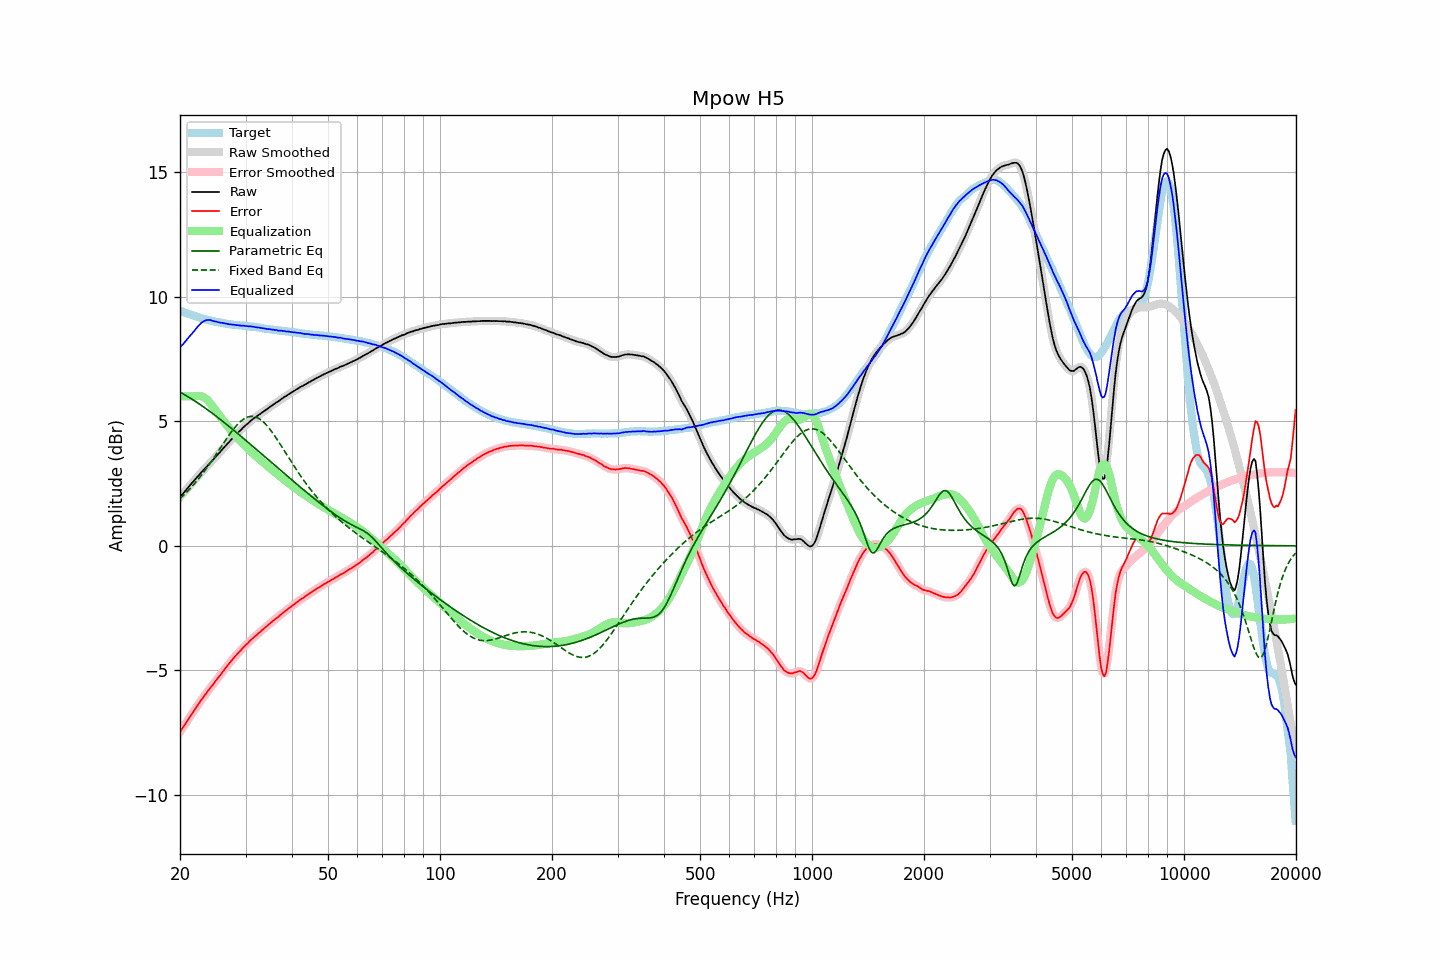

Values plotted in this chart, from the file beside it:
frequency, raw, error, smoothed, error_smoothed, equalization, parametric_eq, fixed_band_eq, equalized_raw, equalized_smoothed, target
20.00, 1.96, -7.47, 1.96, -7.47, 6.00, 6.17, 1.90, 7.96, 7.96, 9.44
20.20, 2.04, -7.37, 2.03, -7.38, 6.00, 6.14, 1.96, 8.04, 8.03, 9.41
20.40, 2.10, -7.28, 2.11, -7.28, 6.00, 6.10, 2.02, 8.10, 8.11, 9.38
20.61, 2.18, -7.19, 2.18, -7.18, 6.00, 6.06, 2.08, 8.18, 8.18, 9.36
20.81, 2.26, -7.08, 2.26, -7.08, 6.00, 6.02, 2.14, 8.26, 8.26, 9.34
21.02, 2.33, -6.98, 2.34, -6.98, 6.00, 5.99, 2.21, 8.33, 8.34, 9.31
21.23, 2.41, -6.88, 2.41, -6.88, 6.00, 5.95, 2.28, 8.41, 8.41, 9.29
21.44, 2.49, -6.78, 2.49, -6.79, 6.00, 5.91, 2.35, 8.49, 8.49, 9.27
21.66, 2.56, -6.69, 2.56, -6.69, 6.00, 5.87, 2.42, 8.56, 8.56, 9.25
21.87, 2.63, -6.60, 2.64, -6.60, 6.00, 5.82, 2.49, 8.64, 8.64, 9.23
22.09, 2.71, -6.50, 2.71, -6.51, 6.01, 5.78, 2.57, 8.72, 8.72, 9.21
22.31, 2.78, -6.41, 2.78, -6.41, 6.02, 5.74, 2.65, 8.80, 8.80, 9.19
22.54, 2.85, -6.31, 2.86, -6.31, 6.01, 5.70, 2.73, 8.86, 8.87, 9.16
22.76, 2.93, -6.21, 2.93, -6.21, 6.01, 5.65, 2.81, 8.94, 8.93, 9.14
22.99, 3.00, -6.12, 3.00, -6.12, 5.99, 5.61, 2.89, 8.99, 8.99, 9.12
23.22, 3.07, -6.03, 3.07, -6.03, 5.96, 5.56, 2.98, 9.03, 9.03, 9.10
23.45, 3.14, -5.95, 3.14, -5.95, 5.91, 5.52, 3.07, 9.05, 9.05, 9.09
23.69, 3.21, -5.86, 3.21, -5.86, 5.86, 5.47, 3.16, 9.07, 9.07, 9.07
23.92, 3.28, -5.78, 3.28, -5.78, 5.79, 5.42, 3.25, 9.07, 9.07, 9.06
24.16, 3.35, -5.69, 3.35, -5.70, 5.71, 5.37, 3.34, 9.06, 9.06, 9.04
24.40, 3.41, -5.62, 3.42, -5.61, 5.63, 5.33, 3.44, 9.04, 9.04, 9.03
24.65, 3.48, -5.54, 3.48, -5.53, 5.54, 5.28, 3.53, 9.02, 9.02, 9.02
24.89, 3.56, -5.44, 3.56, -5.44, 5.45, 5.23, 3.63, 9.01, 9.00, 9.00
25.14, 3.63, -5.36, 3.63, -5.36, 5.36, 5.18, 3.72, 8.99, 8.99, 8.99
25.39, 3.70, -5.28, 3.70, -5.27, 5.28, 5.13, 3.82, 8.98, 8.98, 8.98
25.65, 3.77, -5.20, 3.77, -5.19, 5.19, 5.08, 3.92, 8.96, 8.96, 8.97
25.91, 3.85, -5.11, 3.85, -5.11, 5.11, 5.03, 4.02, 8.96, 8.95, 8.96
26.16, 3.92, -5.02, 3.92, -5.02, 5.02, 4.98, 4.11, 8.94, 8.94, 8.95
26.43, 3.99, -4.94, 3.99, -4.94, 4.94, 4.93, 4.21, 8.93, 8.93, 8.93
26.69, 4.06, -4.85, 4.06, -4.85, 4.86, 4.87, 4.30, 8.92, 8.92, 8.91
26.96, 4.13, -4.77, 4.13, -4.77, 4.77, 4.82, 4.40, 8.90, 8.90, 8.90
27.23, 4.20, -4.69, 4.20, -4.69, 4.69, 4.77, 4.49, 8.89, 8.89, 8.89
27.50, 4.27, -4.61, 4.27, -4.61, 4.61, 4.72, 4.58, 8.88, 8.89, 8.88
27.77, 4.34, -4.54, 4.34, -4.54, 4.54, 4.66, 4.66, 8.88, 8.88, 8.88
28.05, 4.41, -4.46, 4.41, -4.46, 4.46, 4.61, 4.74, 8.87, 8.87, 8.87
28.33, 4.47, -4.39, 4.47, -4.39, 4.39, 4.56, 4.82, 8.86, 8.86, 8.86
28.62, 4.54, -4.32, 4.54, -4.32, 4.32, 4.50, 4.89, 8.86, 8.86, 8.86
28.90, 4.60, -4.25, 4.60, -4.25, 4.25, 4.45, 4.95, 8.85, 8.85, 8.85
29.19, 4.66, -4.19, 4.67, -4.18, 4.18, 4.39, 5.01, 8.84, 8.84, 8.85
29.48, 4.73, -4.11, 4.73, -4.11, 4.11, 4.34, 5.06, 8.84, 8.84, 8.84
29.78, 4.79, -4.05, 4.79, -4.04, 4.04, 4.28, 5.10, 8.83, 8.83, 8.84
30.08, 4.85, -3.97, 4.85, -3.98, 3.98, 4.23, 5.14, 8.83, 8.83, 8.82
30.38, 4.90, -3.92, 4.90, -3.92, 3.91, 4.18, 5.17, 8.81, 8.82, 8.82
30.68, 4.96, -3.85, 4.96, -3.85, 3.85, 4.12, 5.19, 8.81, 8.81, 8.81
30.99, 5.02, -3.78, 5.02, -3.79, 3.79, 4.06, 5.20, 8.81, 8.81, 8.80
31.30, 5.07, -3.73, 5.07, -3.73, 3.73, 4.01, 5.20, 8.80, 8.80, 8.80
31.61, 5.12, -3.67, 5.12, -3.67, 3.67, 3.95, 5.19, 8.79, 8.79, 8.79
31.93, 5.16, -3.62, 5.16, -3.62, 3.62, 3.90, 5.17, 8.78, 8.78, 8.78
32.24, 5.21, -3.56, 5.21, -3.56, 3.56, 3.84, 5.15, 8.77, 8.77, 8.78
32.57, 5.26, -3.50, 5.26, -3.51, 3.50, 3.79, 5.11, 8.76, 8.76, 8.76
32.89, 5.30, -3.45, 5.30, -3.45, 3.45, 3.73, 5.07, 8.75, 8.75, 8.75
33.22, 5.35, -3.39, 5.35, -3.39, 3.39, 3.68, 5.02, 8.74, 8.74, 8.74
33.55, 5.39, -3.34, 5.39, -3.34, 3.34, 3.62, 4.96, 8.73, 8.73, 8.73
33.89, 5.44, -3.28, 5.44, -3.28, 3.28, 3.56, 4.90, 8.72, 8.72, 8.72
34.23, 5.48, -3.23, 5.48, -3.23, 3.23, 3.51, 4.83, 8.71, 8.71, 8.71
34.57, 5.53, -3.17, 5.53, -3.17, 3.17, 3.45, 4.75, 8.70, 8.70, 8.70
34.92, 5.58, -3.11, 5.58, -3.12, 3.12, 3.40, 4.67, 8.70, 8.69, 8.69
35.27, 5.62, -3.06, 5.62, -3.06, 3.06, 3.34, 4.59, 8.68, 8.69, 8.68
35.62, 5.67, -3.01, 5.67, -3.01, 3.01, 3.29, 4.50, 8.68, 8.68, 8.68
35.97, 5.71, -2.96, 5.71, -2.96, 2.96, 3.23, 4.40, 8.67, 8.67, 8.67
... 635 more rows
